Dataset: plantvillage_masks (GitHub, Siva-0317/Dora). Classes: apple apple scab, apple black rot, apple cedar apple rust, apple healthy, background without leaves, blueberry healthy, cherry powdery mildew, cherry healthy, corn cercospora leaf spot gray leaf spot, corn common rust, corn northern leaf blight, corn healthy, grape black rot, grape esca black measles, grape leaf blight (isariopsis leaf spot), grape healthy, orange huanglongbing citrus greening, peach bacterial spot, peach healthy, bell pepper bacterial spot, bell pepper healthy, potato early blight, potato late blight, potato healthy, raspberry healthy, soybean healthy, squash powdery mildew, strawberry leaf scorch, strawberry healthy, tomato bacterial spot, tomato early blight, tomato late blight, tomato leaf mold, tomato septoria leaf spot, tomato spider mites two spotted spider mite, tomato target spot, tomato yellow leaf curl virus, tomato mosaic virus, tomato healthy.

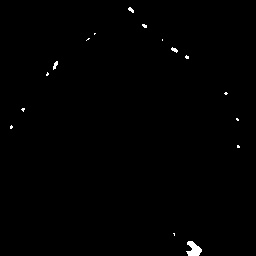
Label: cherry healthy

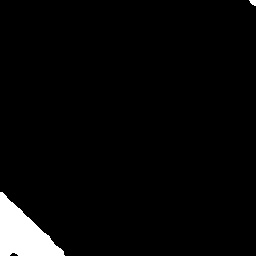
Label: corn healthy

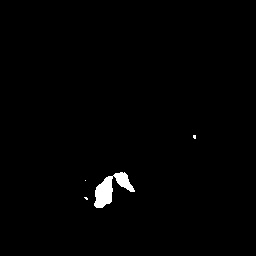
Label: tomato late blight

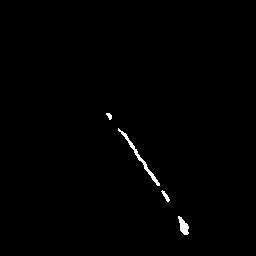
Label: blueberry healthy

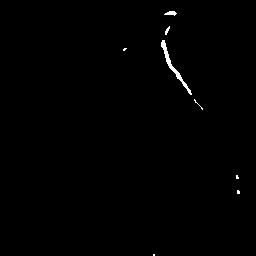
Label: bell pepper healthy

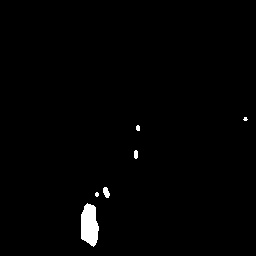
Label: apple black rot
